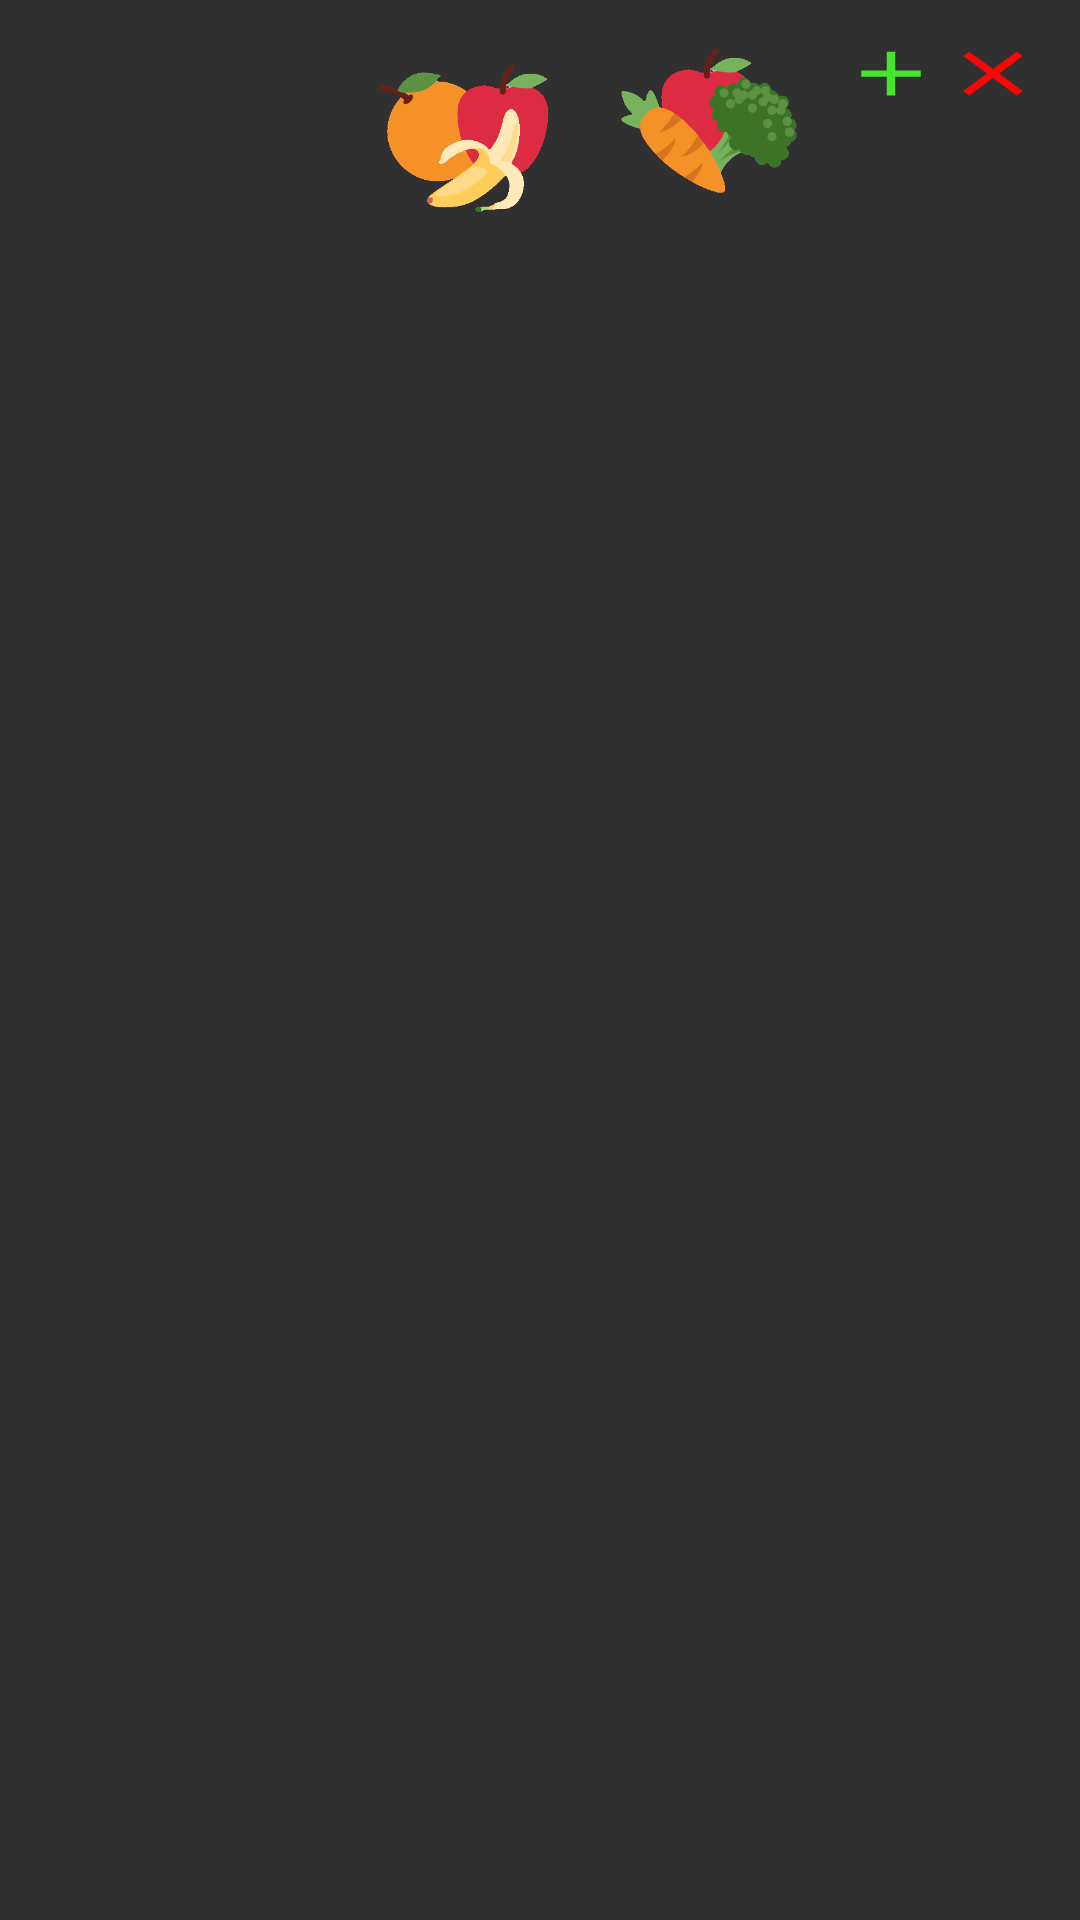

This screen was rendered from an Android layout file. Write that file and the resources it references.
<!-- AndroidManifest.xml: application theme Theme.AppCompat.NoActionBar -->
<!-- res/layout/calendar_view_item.xml -->
<?xml version="1.0" encoding="utf-8"?>
<LinearLayout xmlns:android="http://schemas.android.com/apk/res/android"
    xmlns:app="http://schemas.android.com/apk/res-auto"
    xmlns:tools="http://schemas.android.com/tools"
    android:orientation="horizontal"
    android:padding="12dp"
    android:layout_width="match_parent"
    android:layout_height="wrap_content"
    android:id="@+id/collection_item">

    <TextView
        android:id="@+id/item_name_txt"
        android:layout_width="wrap_content"
        android:layout_height="wrap_content"
        android:layout_gravity="center"
        android:padding="10dp"
        android:textSize="18sp"
        tools:text="@tools:sample/date/mmddyy" />

    <ImageView
        android:id="@+id/imageView3"
        android:layout_width="65dp"
        android:layout_height="65dp"
        android:layout_weight="1"
        app:srcCompat="@drawable/happy"
        android:contentDescription="@string/smiling_face"/>

    <ImageView
        android:id="@+id/imageView"
        android:layout_width="65dp"
        android:layout_height="65dp"
        android:layout_weight="1"
        app:srcCompat="@drawable/fruit"
        android:contentDescription="@string/fruit"/>

    <ImageView
        android:id="@+id/imageView2"
        android:layout_width="65dp"
        android:layout_height="65dp"
        android:layout_weight="1"
        app:srcCompat="@drawable/fruitandveg1"
        android:contentDescription="@string/fruitandveg"/>

    <Button
        android:id="@+id/add_button"
        android:layout_width="25dp"
        android:layout_height="25dp"
        android:layout_gravity="top|end"
        android:layout_weight="0.5"
        android:background="@drawable/ic_baseline_add_24"/>

    <Button
        android:id="@+id/remove_button"
        android:layout_width="25dp"
        android:layout_height="25dp"
        android:layout_gravity="top|end"
        android:layout_weight="0.5"
        android:shadowColor="blue"
        android:background="@drawable/ic_cancel_button_red"/>


</LinearLayout>
<!-- resources referenced by this layout -->
<resources>
  <!-- drawable fruit: png bitmap (drawable, 25897 bytes) -->
  <!-- drawable fruitandveg1: png bitmap (drawable, 31532 bytes) -->
  <!-- drawable ic_baseline_add_24 (drawable) -->
  <vector android:height="24dp" android:tint="#47E32D"
      android:viewportHeight="24" android:viewportWidth="24"
      android:width="24dp" xmlns:android="http://schemas.android.com/apk/res/android">
      <path android:fillColor="@android:color/white" android:pathData="M19,13h-6v6h-2v-6H5v-2h6V5h2v6h6v2z"/>
  </vector>
  <!-- drawable ic_cancel_button_red (drawable) -->
  <vector android:height="24dp" android:tint="#FD0406"
      android:viewportHeight="24" android:viewportWidth="24"
      android:width="24dp" xmlns:android="http://schemas.android.com/apk/res/android">
      <path android:fillColor="@android:color/white" android:pathData="M19,6.41L17.59,5 12,10.59 6.41,5 5,6.41 10.59,12 5,17.59 6.41,19 12,13.41 17.59,19 19,17.59 13.41,12z"/>
  </vector>
  <string name="fruit">fruit</string>
  <string name="fruitandveg">fruitandveg</string>
  <string name="smiling_face">Smiling Face</string>
</resources>
